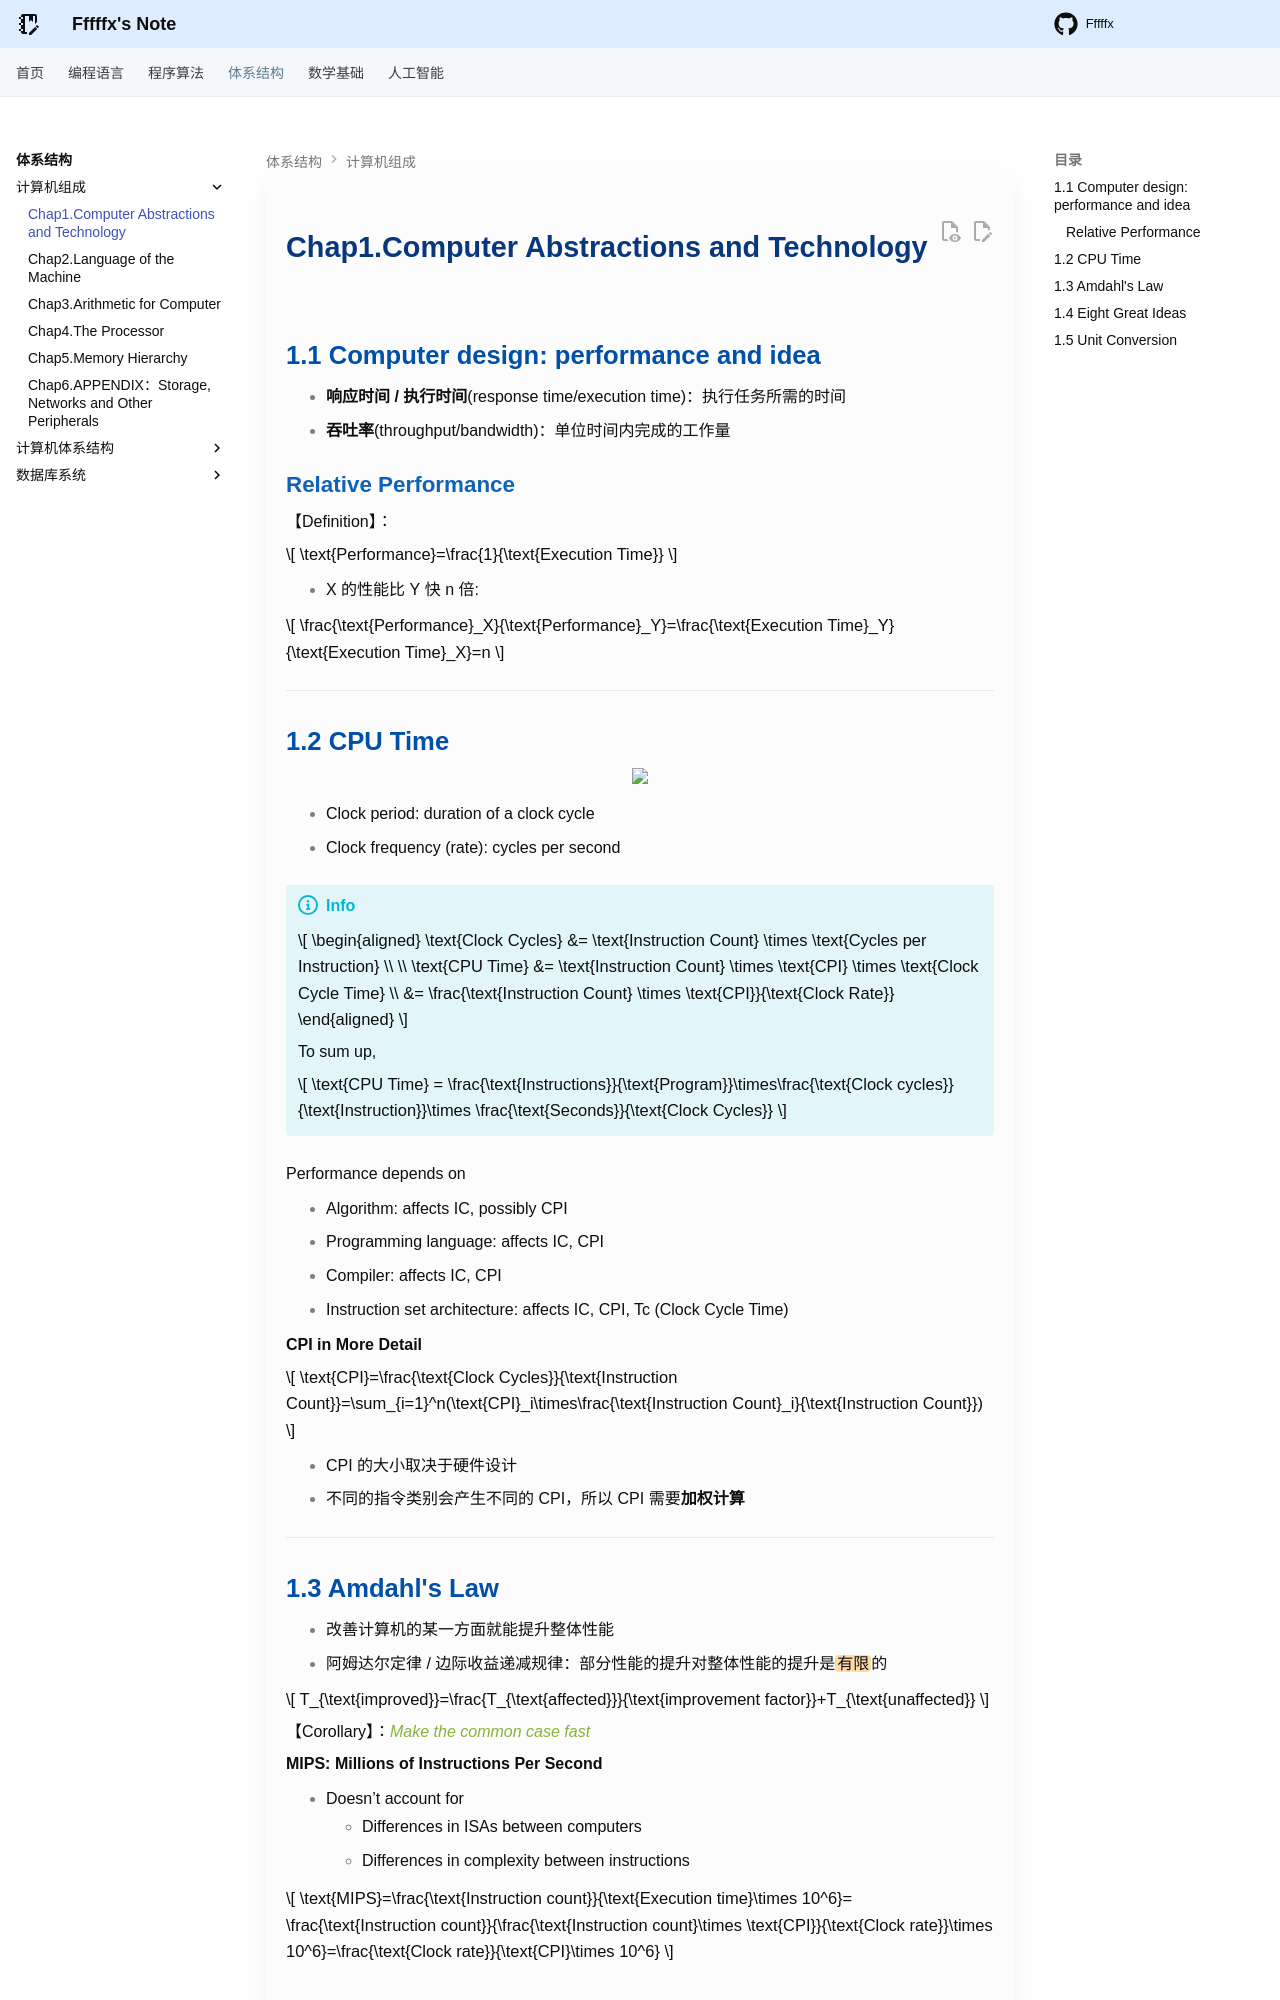

repository: Fffffx0618/PsyBlog · page: System/CO/Chapter1.html · generator: mkdocs

# Chap1.Computer Abstractions and Technology

## 1.1 Computer design: performance and idea

- **响应时间 / 执行时间**(response time/execution time)：执行任务所需的时间
- **吞吐率**(throughput/bandwidth)：单位时间内完成的工作量

### Relative Performance

【Definition】：

$$
\text{Performance}=\frac{1}{\text{Execution Time}}
$$

- X 的性能比 Y 快 n 倍: 

$$
\frac{\text{Performance}_X}{\text{Performance}_Y}=\frac{\text{Execution Time}_Y}{\text{Execution Time}_X}=n
$$

---

## 1.2 CPU Time

<div style="text-align: center"><img src="images/image-80.png" width="70%"></div>

- Clock period: duration of a clock cycle
- Clock frequency (rate): cycles per second

!!!info Instruction Count and CPI

    $$
    \begin{aligned} \text{Clock Cycles} &= \text{Instruction Count} \times \text{Cycles per Instruction} \\ \\ \text{CPU Time} &= \text{Instruction Count} \times \text{CPI} \times \text{Clock Cycle Time} \\ &= \frac{\text{Instruction Count} \times \text{CPI}}{\text{Clock Rate}} \end{aligned} 
    $$

    To sum up,

    $$
    \text{CPU Time} = \frac{\text{Instructions}}{\text{Program}}\times\frac{\text{Clock cycles}}{\text{Instruction}}\times \frac{\text{Seconds}}{\text{Clock Cycles}}
    $$

Performance depends on

- Algorithm: affects IC, possibly CPI
- Programming language: affects IC, CPI
- Compiler: affects IC, CPI
- Instruction set architecture: affects IC, CPI, Tc (Clock Cycle Time)

**CPI in More Detail**

$$
\text{CPI}=\frac{\text{Clock Cycles}}{\text{Instruction Count}}=\sum_{i=1}^n(\text{CPI}_i\times\frac{\text{Instruction Count}_i}{\text{Instruction Count}})
$$

- CPI 的大小取决于硬件设计
- 不同的指令类别会产生不同的 CPI，所以 CPI 需要**加权计算**

---

## 1.3 Amdahl's Law

- 改善计算机的某一方面就能提升整体性能
- 阿姆达尔定律 / 边际收益递减规律：部分性能的提升对整体性能的提升是==有限==的

$$
T_{\text{improved}}=\frac{T_{\text{affected}}}{\text{improvement factor}}+T_{\text{unaffected}}
$$

【Corollary】：*Make the common case fast*

**MIPS: Millions of Instructions Per Second**

- Doesn’t account for
    - Differences in ISAs between computers
    - Differences in complexity between instructions

$$
\text{MIPS}=\frac{\text{Instruction count}}{\text{Execution time}\times 10^6}= \frac{\text{Instruction count}}{\frac{\text{Instruction count}\times \text{CPI}}{\text{Clock rate}}\times 10^6}=\frac{\text{Clock rate}}{\text{CPI}\times 10^6}
$$
